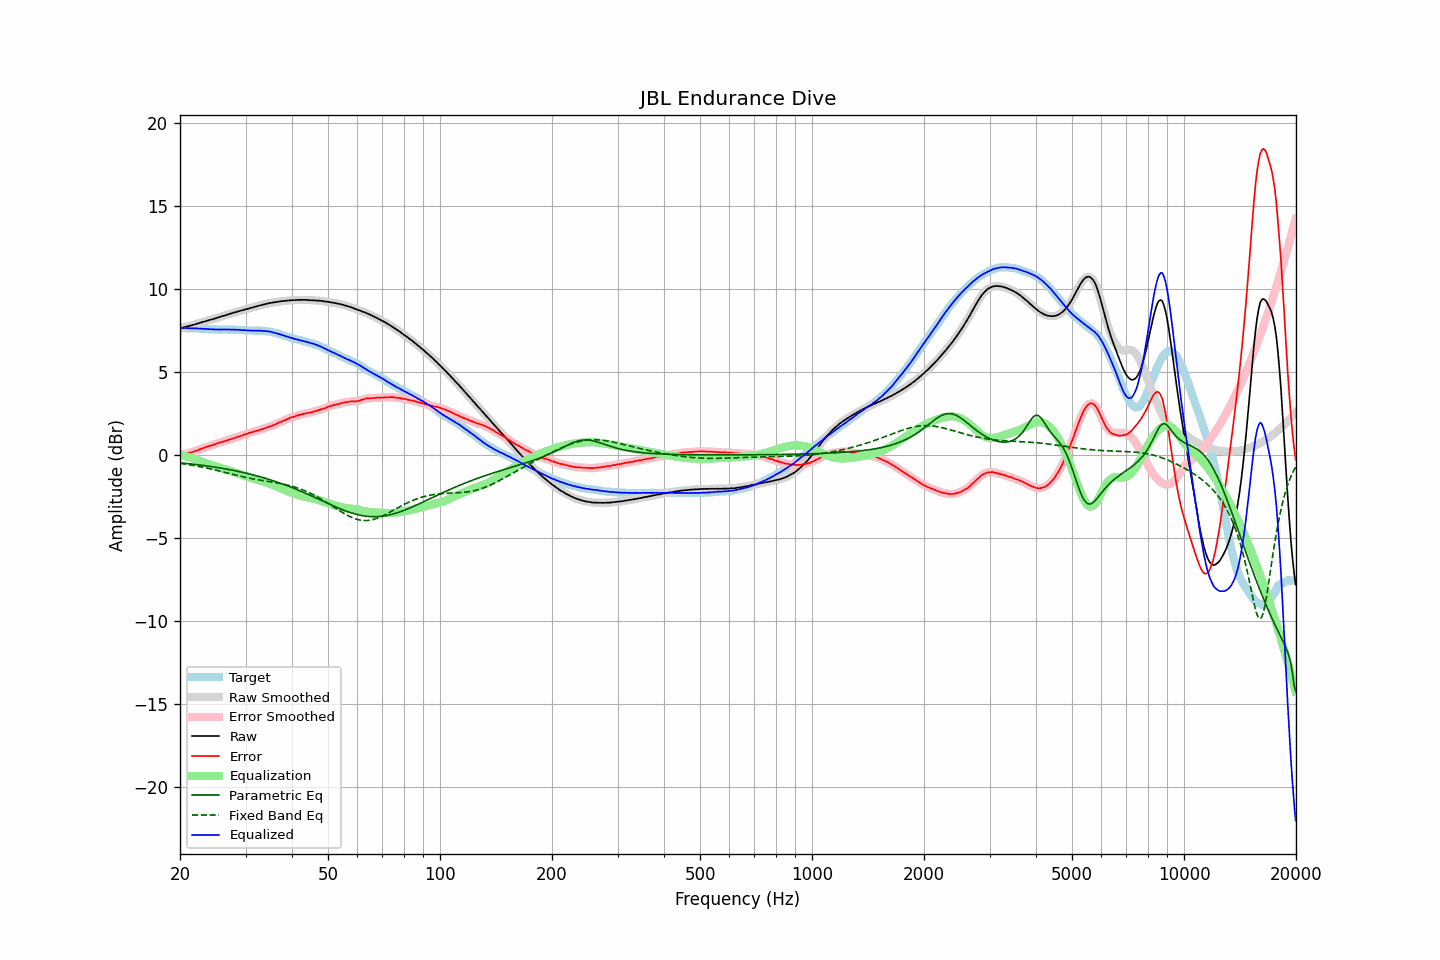

Data behind this chart, as committed beside it:
frequency, raw, error, smoothed, error_smoothed, equalization, parametric_eq, fixed_band_eq, equalized_raw, equalized_smoothed, target
20.00, 7.64, -0.01, 7.64, -0.02, 0.01, -0.46, -0.50, 7.65, 7.65, 7.65
20.20, 7.66, 0.01, 7.67, 0.01, -0.01, -0.47, -0.51, 7.65, 7.65, 7.65
20.40, 7.69, 0.04, 7.69, 0.04, -0.04, -0.48, -0.52, 7.65, 7.65, 7.65
20.61, 7.72, 0.07, 7.72, 0.07, -0.06, -0.49, -0.54, 7.66, 7.66, 7.65
20.81, 7.74, 0.10, 7.75, 0.10, -0.09, -0.50, -0.55, 7.65, 7.66, 7.64
21.02, 7.77, 0.13, 7.77, 0.12, -0.12, -0.51, -0.57, 7.66, 7.65, 7.64
21.23, 7.79, 0.15, 7.79, 0.14, -0.14, -0.52, -0.58, 7.65, 7.65, 7.64
21.44, 7.81, 0.16, 7.82, 0.17, -0.17, -0.53, -0.60, 7.64, 7.64, 7.65
21.66, 7.84, 0.20, 7.84, 0.19, -0.20, -0.54, -0.62, 7.64, 7.64, 7.64
21.87, 7.87, 0.23, 7.87, 0.23, -0.23, -0.55, -0.63, 7.64, 7.64, 7.64
22.09, 7.90, 0.27, 7.90, 0.27, -0.26, -0.57, -0.65, 7.64, 7.64, 7.63
22.31, 7.93, 0.30, 7.93, 0.30, -0.30, -0.58, -0.67, 7.63, 7.63, 7.63
22.54, 7.96, 0.34, 7.96, 0.33, -0.33, -0.59, -0.69, 7.63, 7.63, 7.62
22.76, 7.99, 0.37, 7.99, 0.37, -0.37, -0.60, -0.71, 7.62, 7.62, 7.62
22.99, 8.02, 0.41, 8.02, 0.41, -0.41, -0.62, -0.73, 7.61, 7.61, 7.61
23.22, 8.05, 0.45, 8.05, 0.44, -0.44, -0.63, -0.75, 7.61, 7.61, 7.60
23.45, 8.08, 0.48, 8.08, 0.48, -0.48, -0.64, -0.77, 7.60, 7.60, 7.60
23.69, 8.11, 0.52, 8.11, 0.52, -0.51, -0.66, -0.79, 7.60, 7.60, 7.59
23.92, 8.13, 0.55, 8.13, 0.55, -0.54, -0.67, -0.81, 7.59, 7.59, 7.58
24.16, 8.16, 0.58, 8.16, 0.58, -0.57, -0.68, -0.83, 7.59, 7.59, 7.58
24.40, 8.18, 0.60, 8.18, 0.60, -0.61, -0.70, -0.85, 7.58, 7.58, 7.58
24.65, 8.21, 0.63, 8.21, 0.63, -0.64, -0.71, -0.87, 7.57, 7.58, 7.58
24.89, 8.24, 0.66, 8.24, 0.66, -0.67, -0.73, -0.90, 7.57, 7.57, 7.58
25.14, 8.27, 0.70, 8.27, 0.70, -0.70, -0.74, -0.92, 7.57, 7.57, 7.57
25.39, 8.30, 0.74, 8.30, 0.73, -0.73, -0.76, -0.94, 7.57, 7.57, 7.56
25.65, 8.33, 0.77, 8.33, 0.77, -0.76, -0.77, -0.97, 7.57, 7.57, 7.56
25.91, 8.36, 0.80, 8.36, 0.79, -0.79, -0.79, -0.99, 7.57, 7.57, 7.56
26.16, 8.39, 0.82, 8.39, 0.82, -0.82, -0.81, -1.02, 7.57, 7.57, 7.57
26.43, 8.42, 0.85, 8.42, 0.85, -0.85, -0.82, -1.04, 7.57, 7.57, 7.57
26.69, 8.45, 0.88, 8.45, 0.88, -0.88, -0.84, -1.06, 7.57, 7.57, 7.57
26.96, 8.48, 0.92, 8.48, 0.91, -0.91, -0.86, -1.09, 7.57, 7.57, 7.56
27.23, 8.51, 0.95, 8.51, 0.95, -0.94, -0.88, -1.11, 7.57, 7.57, 7.56
27.50, 8.54, 0.98, 8.54, 0.98, -0.97, -0.90, -1.14, 7.57, 7.57, 7.56
27.77, 8.57, 1.00, 8.57, 1.00, -1.01, -0.92, -1.16, 7.57, 7.56, 7.57
28.05, 8.60, 1.04, 8.60, 1.04, -1.04, -0.93, -1.19, 7.56, 7.56, 7.56
28.33, 8.62, 1.07, 8.63, 1.07, -1.07, -0.95, -1.21, 7.55, 7.56, 7.55
28.62, 8.66, 1.12, 8.66, 1.11, -1.10, -0.97, -1.23, 7.56, 7.55, 7.54
28.90, 8.68, 1.13, 8.68, 1.13, -1.14, -1.00, -1.26, 7.55, 7.55, 7.55
29.19, 8.71, 1.17, 8.71, 1.17, -1.17, -1.02, -1.28, 7.54, 7.54, 7.54
29.48, 8.73, 1.20, 8.74, 1.20, -1.20, -1.04, -1.30, 7.53, 7.53, 7.53
29.78, 8.77, 1.25, 8.76, 1.24, -1.24, -1.06, -1.32, 7.53, 7.53, 7.52
30.08, 8.79, 1.27, 8.79, 1.27, -1.27, -1.08, -1.34, 7.52, 7.52, 7.52
30.38, 8.81, 1.30, 8.82, 1.30, -1.30, -1.11, -1.36, 7.51, 7.52, 7.51
30.68, 8.84, 1.34, 8.84, 1.33, -1.33, -1.13, -1.39, 7.51, 7.51, 7.50
30.99, 8.87, 1.37, 8.87, 1.36, -1.36, -1.15, -1.40, 7.51, 7.50, 7.50
31.30, 8.89, 1.39, 8.90, 1.39, -1.39, -1.18, -1.42, 7.50, 7.50, 7.50
31.61, 8.92, 1.42, 8.92, 1.42, -1.42, -1.20, -1.44, 7.50, 7.50, 7.50
31.93, 8.95, 1.46, 8.95, 1.45, -1.45, -1.23, -1.46, 7.50, 7.50, 7.49
32.24, 8.97, 1.47, 8.98, 1.48, -1.48, -1.25, -1.48, 7.50, 7.50, 7.50
32.57, 9.00, 1.51, 9.00, 1.51, -1.50, -1.28, -1.49, 7.50, 7.50, 7.49
32.89, 9.03, 1.54, 9.03, 1.53, -1.53, -1.31, -1.51, 7.50, 7.49, 7.49
33.22, 9.05, 1.56, 9.05, 1.56, -1.56, -1.33, -1.53, 7.49, 7.49, 7.49
33.55, 9.07, 1.59, 9.07, 1.59, -1.60, -1.36, -1.54, 7.48, 7.48, 7.48
33.89, 9.10, 1.63, 9.10, 1.63, -1.63, -1.39, -1.56, 7.47, 7.47, 7.47
34.23, 9.12, 1.67, 9.13, 1.67, -1.66, -1.42, -1.57, 7.46, 7.46, 7.45
34.57, 9.15, 1.70, 9.15, 1.70, -1.69, -1.45, -1.59, 7.46, 7.45, 7.45
34.92, 9.17, 1.74, 9.17, 1.73, -1.73, -1.48, -1.60, 7.44, 7.44, 7.43
35.27, 9.18, 1.76, 9.19, 1.76, -1.77, -1.51, -1.62, 7.41, 7.42, 7.42
35.62, 9.20, 1.81, 9.20, 1.80, -1.81, -1.54, -1.63, 7.39, 7.39, 7.39
35.97, 9.21, 1.84, 9.21, 1.84, -1.85, -1.58, -1.65, 7.36, 7.37, 7.37
... 635 more rows
